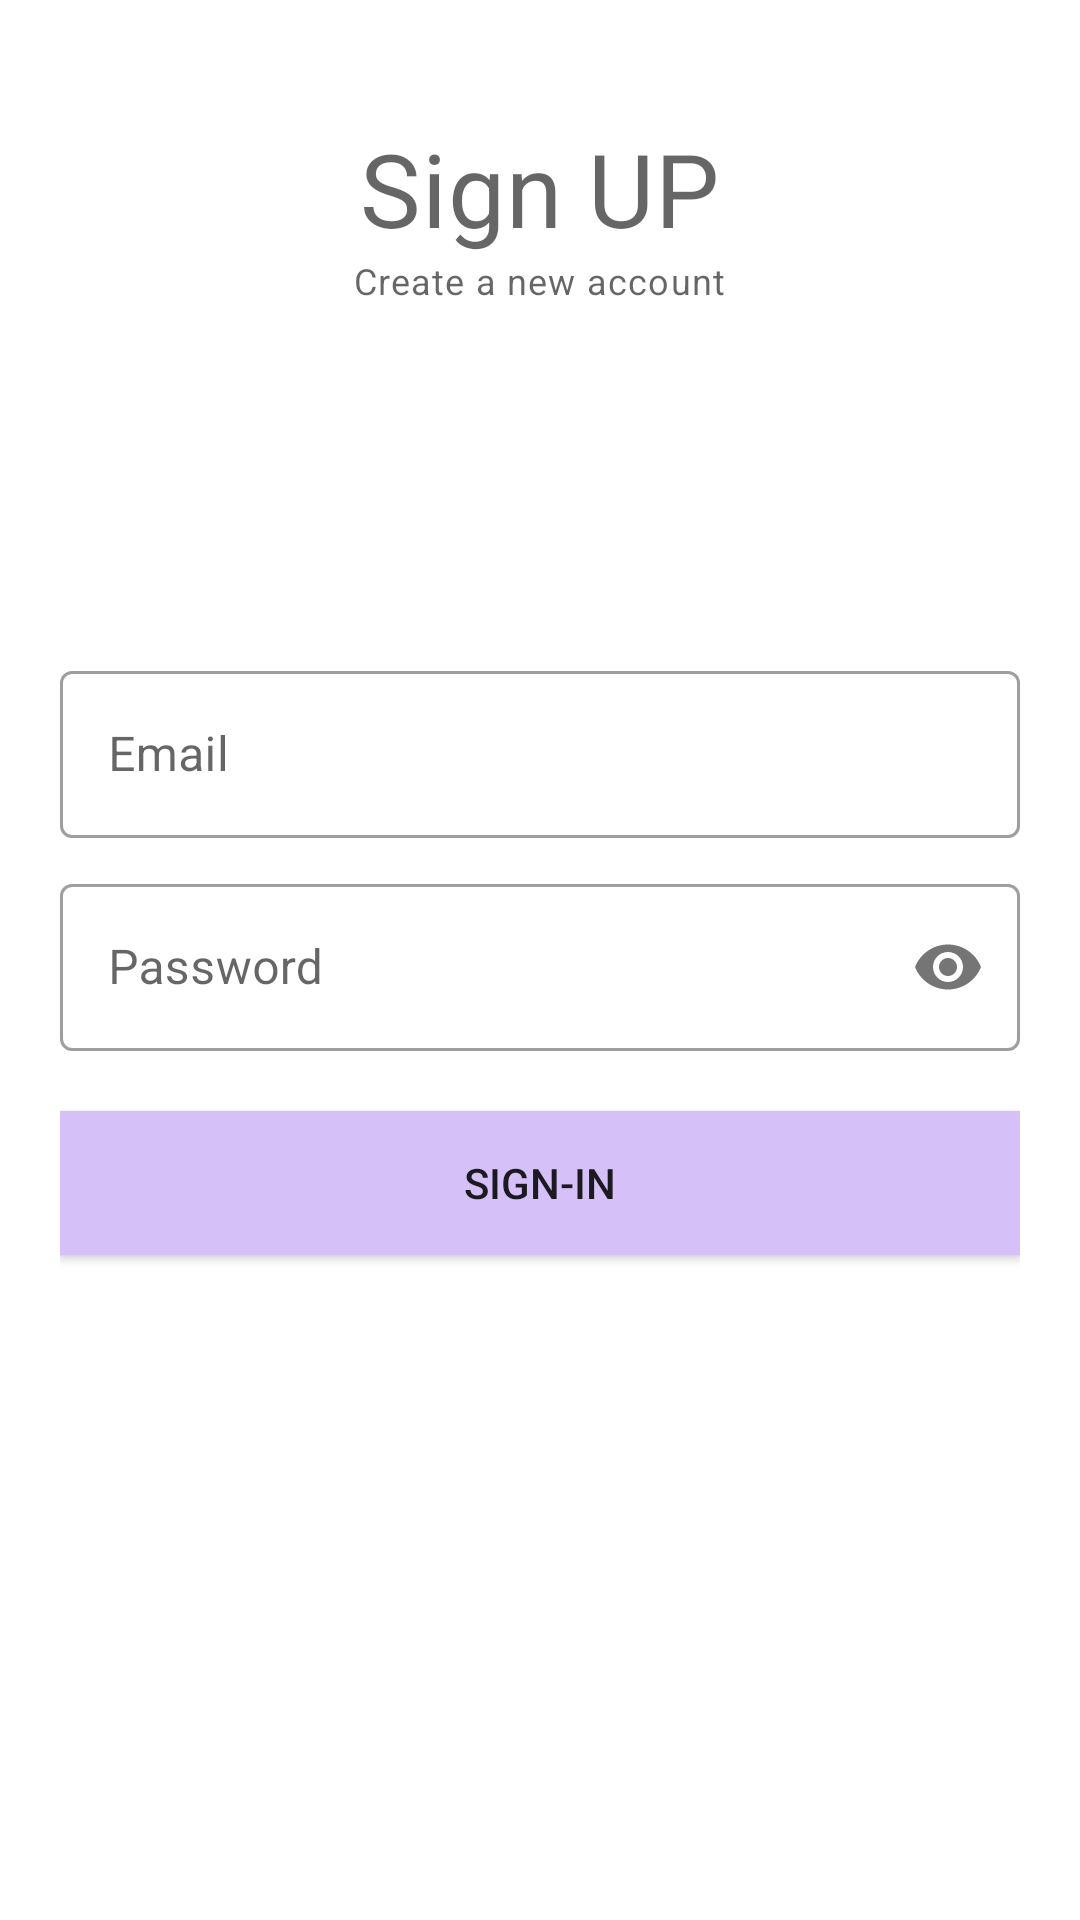

Write the Android layout XML for this screen, with the resource values it uses.
<!-- AndroidManifest.xml: application theme Theme.MasterCoderApp -->
<!-- res/layout/activity_sign_up.xml -->
<?xml version="1.0" encoding="utf-8"?>
<layout xmlns:android="http://schemas.android.com/apk/res/android"
    xmlns:app="http://schemas.android.com/apk/res-auto"
    xmlns:tools="http://schemas.android.com/tools">

    <data>

    </data>

    <RelativeLayout
        android:layout_width="match_parent"
        android:layout_height="match_parent"
        android:padding="20dp"
        tools:context=".ui.activities.SignUpActivity">

        
        <TextView
            android:id="@+id/loginTv"
            android:layout_marginTop="20dp"
            style="@style/TextAppearance.MaterialComponents.Headline4"
            android:layout_width="wrap_content"
            android:layout_height="wrap_content"
            android:layout_centerHorizontal="true"
            android:text="Sign UP" />

        <TextView
            style="@style/TextAppearance.MaterialComponents.Caption"
            android:layout_width="wrap_content"
            android:layout_height="wrap_content"
            android:layout_below="@+id/loginTv"
            android:layout_centerHorizontal="true"
            android:text="Create a new account" />

        
        <com.google.android.material.textfield.TextInputLayout
            android:id="@+id/emailTv"
            android:layout_width="match_parent"
            android:layout_height="wrap_content"
            android:layout_marginBottom="10dp"
            style="@style/Widget.MaterialComponents.TextInputLayout.OutlinedBox"
            android:layout_above="@+id/passwordTv">

            <com.google.android.material.textfield.TextInputEditText
                android:id="@+id/email"
                android:hint="Email"
                android:layout_width="match_parent"
                android:layout_height="wrap_content"/>
        </com.google.android.material.textfield.TextInputLayout>

        
        <com.google.android.material.textfield.TextInputLayout
            android:id="@+id/passwordTv"
            android:layout_width="match_parent"
            app:passwordToggleEnabled="true"
            android:layout_height="wrap_content"
            style="@style/Widget.MaterialComponents.TextInputLayout.OutlinedBox"
            android:layout_centerInParent="true">

            <com.google.android.material.textfield.TextInputEditText
                android:id="@+id/password"
                android:inputType="textPassword"
                android:hint="Password"
                android:layout_width="match_parent"
                android:layout_height="wrap_content"/>

        </com.google.android.material.textfield.TextInputLayout>

        
        <androidx.appcompat.widget.AppCompatButton
            android:id="@+id/signupBtn"
            android:layout_width="match_parent"
            android:layout_height="wrap_content"
            android:layout_below="@+id/passwordTv"
            android:layout_marginTop="20dp"
            android:background="#9EEAF4"
            android:backgroundTint="#D5C1F8"
            android:text="Sign-In"/>

    </RelativeLayout>
</layout>
<!-- resources referenced by this layout -->
<resources>
  <style name="Theme.MasterCoderApp" parent="Theme.MaterialComponents.DayNight.NoActionBar">
          
          <item name="colorPrimary">@color/purple_500</item>
          <item name="colorPrimaryVariant">@color/purple_700</item>
          <item name="colorOnPrimary">@color/white</item>
          
          <item name="colorSecondary">@color/teal_200</item>
          <item name="colorSecondaryVariant">@color/teal_700</item>
          <item name="colorOnSecondary">@color/black</item>
          
          <item name="android:statusBarColor" tools:targetApi="l">?attr/colorPrimaryVariant</item>
          
      </style>
  <color name="purple_500">#FF6200EE</color>
  <color name="purple_700">#FF3700B3</color>
  <color name="white">#FFFFFFFF</color>
  <color name="teal_200">#FF03DAC5</color>
  <color name="teal_700">#FF018786</color>
  <color name="black">#FF000000</color>
</resources>
